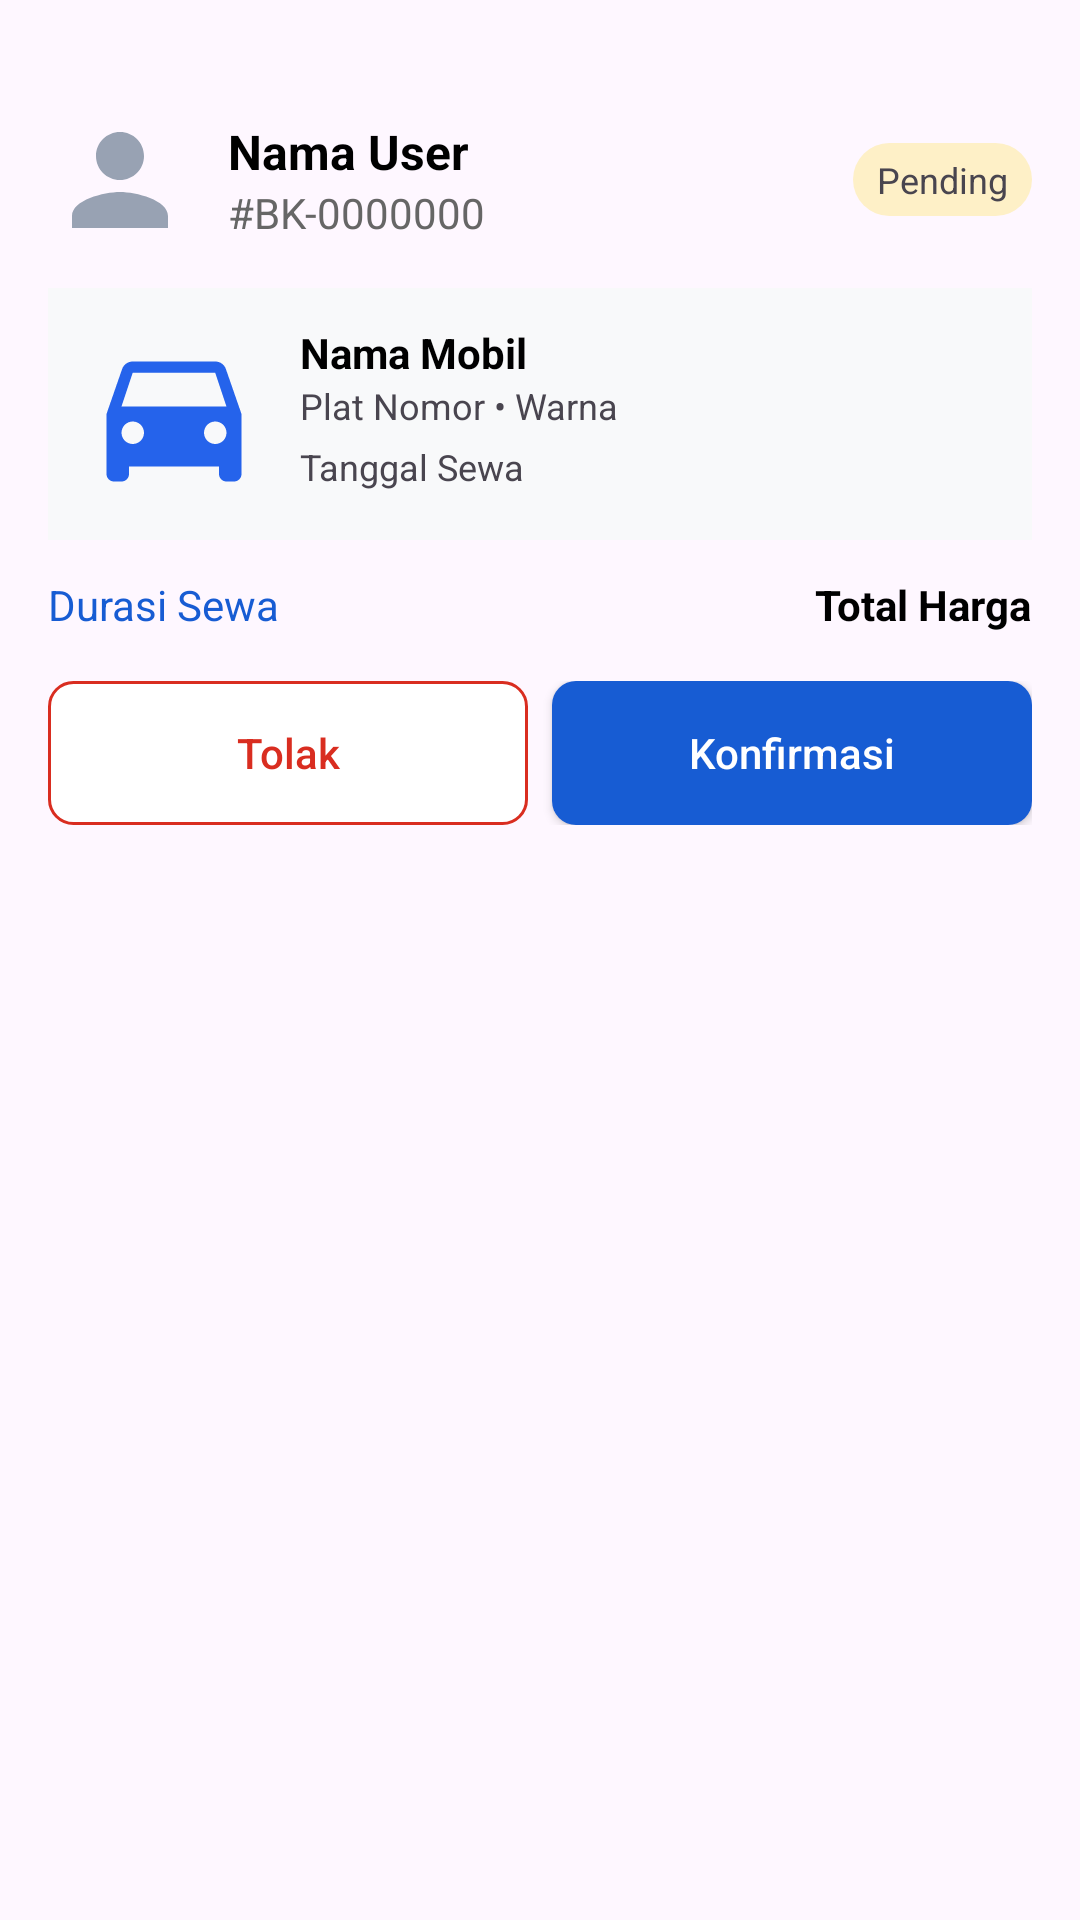

Reconstruct the res/layout file that produces this screen, plus the resources it refers to.
<!-- AndroidManifest.xml: application theme Theme.RentalSystem -->
<!-- res/layout/fragment_booking.xml -->
<?xml version="1.0" encoding="utf-8"?>
<LinearLayout xmlns:android="http://schemas.android.com/apk/res/android"
    android:layout_width="match_parent"
    android:layout_height="wrap_content"
    android:layout_margin="8dp"
    android:background="@drawable/bg_white_rounded"
    android:elevation="2dp"
    android:orientation="vertical"
    android:padding="16dp">

    <LinearLayout
        android:layout_marginTop="20dp"
        android:layout_width="match_parent"
        android:layout_height="wrap_content"
        android:gravity="center_vertical"
        android:orientation="horizontal">

        <ImageView
            android:id="@+id/ivUser"
            android:layout_width="48dp"
            android:layout_height="48dp"
            android:src="@drawable/ic_user_placeholder" />

        <LinearLayout
            android:layout_width="0dp"
            android:layout_height="wrap_content"
            android:layout_marginStart="12dp"
            android:layout_weight="1"
            android:orientation="vertical">

            <TextView
                android:id="@+id/tvNamaUser"
                android:layout_width="wrap_content"
                android:layout_height="wrap_content"
                android:text="Nama User"
                android:textColor="@android:color/black"
                android:textSize="16sp"
                android:textStyle="bold" />

            <TextView
                android:id="@+id/tvBookingId"
                android:layout_width="wrap_content"
                android:layout_height="wrap_content"
                android:text="#BK-0000000"
                android:textColor="#666666" />
        </LinearLayout>

        <TextView
            android:id="@+id/tvStatusBadge"
            android:layout_width="wrap_content"
            android:layout_height="wrap_content"
            android:background="@drawable/bg_status_pending"
            android:paddingHorizontal="8dp"
            android:paddingVertical="4dp"
            android:text="Pending"
            android:textSize="12sp" />
    </LinearLayout>

    <LinearLayout
        android:layout_width="match_parent"
        android:layout_height="wrap_content"
        android:layout_marginTop="12dp"
        android:background="#F8F9FA"
        android:orientation="horizontal"
        android:padding="12dp">

        <ImageView
            android:layout_width="60dp"
            android:layout_height="60dp"
            android:src="@drawable/ic_placeholder" />

        <LinearLayout
            android:layout_width="match_parent"
            android:layout_height="wrap_content"
            android:layout_marginStart="12dp"
            android:orientation="vertical">

            <TextView
                android:id="@+id/tvNamaMobil"
                android:layout_width="wrap_content"
                android:layout_height="wrap_content"
                android:text="Nama Mobil"
                android:textColor="@android:color/black"
                android:textStyle="bold" />

            <TextView
                android:id="@+id/tvPlatWarna"
                android:layout_width="wrap_content"
                android:layout_height="wrap_content"
                android:text="Plat Nomor • Warna"
                android:textSize="12sp" />

            <TextView
                android:id="@+id/tvTanggal"
                android:layout_width="wrap_content"
                android:layout_height="wrap_content"
                android:layout_marginTop="4dp"
                android:text="Tanggal Sewa"
                android:textSize="12sp" />
        </LinearLayout>
    </LinearLayout>

    <LinearLayout
        android:layout_width="match_parent"
        android:layout_height="wrap_content"
        android:layout_marginTop="12dp"
        android:orientation="horizontal">

        <TextView
            android:id="@+id/tvDurasi"
            android:layout_width="0dp"
            android:layout_height="wrap_content"
            android:layout_weight="1"
            android:text="Durasi Sewa"
            android:textColor="#175CD3" />

        <TextView
            android:id="@+id/tvHargaTotal"
            android:layout_width="wrap_content"
            android:layout_height="wrap_content"
            android:text="Total Harga"
            android:textColor="@android:color/black"
            android:textStyle="bold" />
    </LinearLayout>

    <LinearLayout
        android:id="@+id/layoutButtons"
        android:layout_width="match_parent"
        android:layout_height="wrap_content"
        android:layout_marginTop="16dp"
        android:orientation="horizontal">

        <Button
            android:id="@+id/btnKiri"
            style="?android:attr/borderlessButtonStyle"
            android:layout_width="0dp"
            android:layout_height="48dp"
            android:layout_marginEnd="8dp"
            android:layout_weight="1"
            android:background="@drawable/bg_btn_outline_red"
            android:minHeight="48dp"
            android:text="Tolak"
            android:textAllCaps="false"
            android:textColor="#D92D20" />

        <Button
            android:id="@+id/btnKanan"
            android:layout_width="0dp"
            android:layout_height="48dp"
            android:layout_weight="1"
            android:background="@drawable/bg_btn_blue"
            android:minHeight="48dp"
            android:text="Konfirmasi"
            android:textAllCaps="false"
            android:textColor="@android:color/white" />
    </LinearLayout>

</LinearLayout>
<!-- resources referenced by this layout -->
<resources>
  <!-- drawable bg_btn_blue (drawable) -->
  <?xml version="1.0" encoding="utf-8"?>
  <shape xmlns:android="http://schemas.android.com/apk/res/android">
      <solid android:color="#175CD3" /> <corners android:radius="8dp" />
  </shape>
  <!-- drawable bg_btn_outline_red (drawable) -->
  <?xml version="1.0" encoding="utf-8"?>
  <shape xmlns:android="http://schemas.android.com/apk/res/android">
      <solid android:color="@android:color/white" />
      <stroke android:width="1dp" android:color="#D92D20" /> <corners android:radius="8dp" />
  </shape>
  <!-- drawable bg_status_pending (drawable) -->
  <?xml version="1.0" encoding="utf-8"?>
  <shape xmlns:android="http://schemas.android.com/apk/res/android">
      <solid android:color="#FEF0C7" /> <corners android:radius="16dp" />
  </shape>
  <!-- drawable ic_placeholder (drawable) -->
  <vector xmlns:android="http://schemas.android.com/apk/res/android"
      android:width="24dp"
      android:height="24dp"
      android:viewportWidth="24"
      android:viewportHeight="24">
      <path
          android:fillColor="@color/biru_kucai"
          android:pathData="M18.92,6.01C18.72,5.42 18.16,5 17.5,5h-11c-0.66,0 -1.21,0.42 -1.42,1.01L3,12v8c0,0.55 0.45,1 1,1h1c0.55,0 1,-0.45 1,-1v-1h12v1c0,0.55 0.45,1 1,1h1c0.55,0 1,-0.45 1,-1v-8l-2.08,-5.99zM6.5,16c-0.83,0 -1.5,-0.67 -1.5,-1.5S5.67,13 6.5,13s1.5,0.67 1.5,1.5S7.33,16 6.5,16zM17.5,16c-0.83,0 -1.5,-0.67 -1.5,-1.5s0.67,-1.5 1.5,-1.5 1.5,0.67 1.5,1.5 -0.67,1.5 -1.5,1.5zM5,11l1.5,-4.5h11L19,11H5z" />
  </vector>
  <!-- drawable ic_user_placeholder (drawable) -->
  <vector xmlns:android="http://schemas.android.com/apk/res/android"
      android:width="24dp"
      android:height="24dp"
      android:viewportWidth="24"
      android:viewportHeight="24">
      <path
          android:fillColor="#98A2B3"
          android:pathData="M12,12c2.21,0 4,-1.79 4,-4s-1.79,-4 -4,-4 -4,1.79 -4,4 1.79,4 4,4zM12,14c-2.67,0 -8,1.34 -8,4v2h16v-2c0,-2.66 -5.33,-4 -8,-4z"/>
  </vector>
  <style name="Theme.RentalSystem" parent="Base.Theme.RentalSystem" />
  <color name="biru_kucai"> #2563EB</color>
  <style name="Base.Theme.RentalSystem" parent="Theme.Material3.DayNight.NoActionBar">
          
      </style>
</resources>
